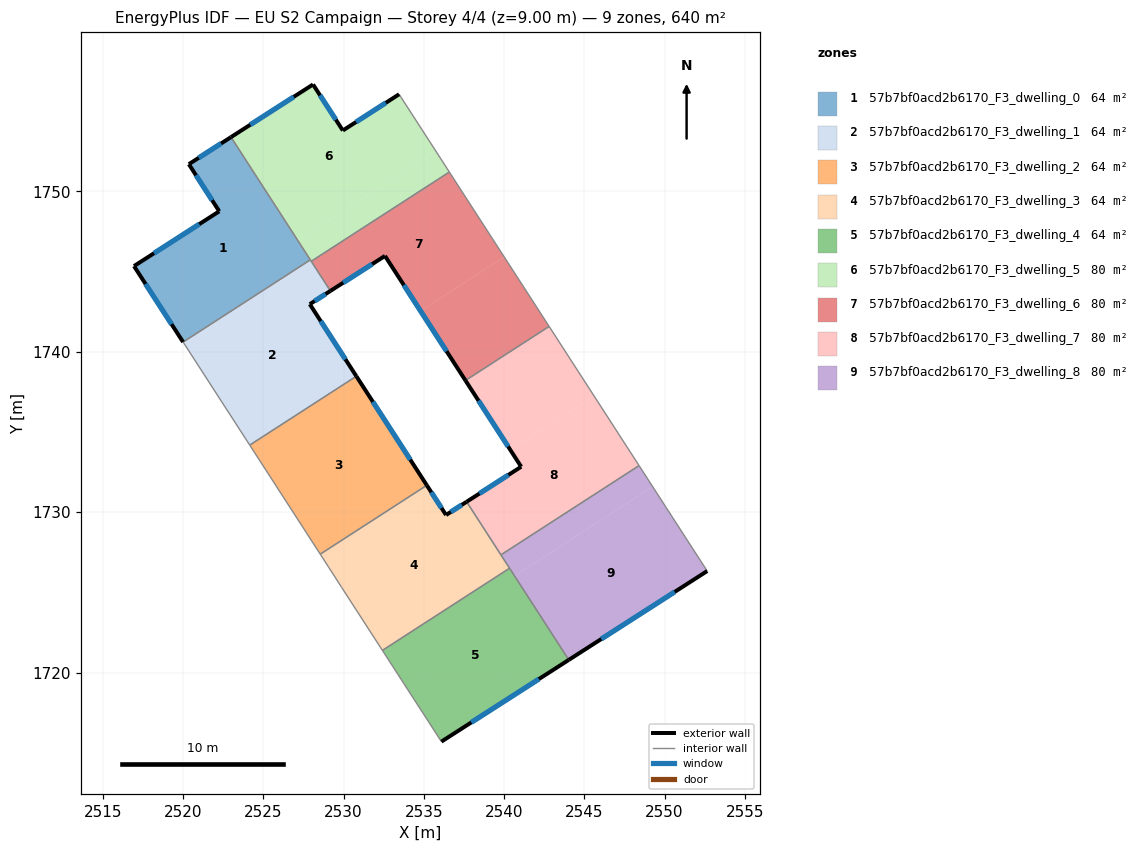
=== STOREY PLAN SPEC (per zone: floor XY polygon, exterior-wall plan segments, windows/doors) ===
zone 1: 57b7bf0acd2b6170_F3_dwelling_0  (64.0 m²)
  floor: (2522.98, 1753.38) (2527.92, 1745.73) (2519.99, 1740.60) (2516.93, 1745.34) (2522.25, 1748.75) (2520.35, 1751.69)
  exterior wall: (2522.98, 1753.38) – (2520.35, 1751.69)  [3.1 m]
    window: (2522.36, 1752.98) – (2520.97, 1752.09)  [2.6 m²]
  exterior wall: (2516.93, 1745.34) – (2519.99, 1740.60)  [5.6 m]
    window: (2517.65, 1744.23) – (2519.27, 1741.72)  [4.8 m²]
  exterior wall: (2522.25, 1748.75) – (2516.93, 1745.34)  [6.3 m]
    window: (2521.00, 1747.95) – (2518.18, 1746.14)  [5.3 m²]
  exterior wall: (2520.35, 1751.69) – (2522.25, 1748.75)  [3.5 m]
    window: (2520.80, 1751.00) – (2521.80, 1749.44)  [3.0 m²]
  interior walls: 2
zone 2: 57b7bf0acd2b6170_F3_dwelling_1  (64.0 m²)
  floor: (2529.17, 1743.79) (2527.89, 1742.97) (2530.79, 1738.47) (2524.15, 1734.18) (2519.99, 1740.60) (2527.92, 1745.73)
  exterior wall: (2527.89, 1742.97) – (2529.17, 1743.79)  [1.5 m]
    window: (2528.19, 1743.16) – (2528.87, 1743.60)  [1.3 m²]
  exterior wall: (2530.79, 1738.47) – (2527.89, 1742.97)  [5.3 m]
    window: (2530.11, 1739.53) – (2528.57, 1741.91)  [4.5 m²]
  interior walls: 5
zone 3: 57b7bf0acd2b6170_F3_dwelling_2  (64.0 m²)
  floor: (2530.79, 1738.47) (2535.18, 1731.68) (2528.54, 1727.38) (2524.15, 1734.18)
  exterior wall: (2535.18, 1731.68) – (2530.79, 1738.47)  [8.1 m]
    window: (2534.15, 1733.27) – (2531.82, 1736.88)  [6.8 m²]
  interior walls: 3
zone 4: 57b7bf0acd2b6170_F3_dwelling_3  (64.0 m²)
  floor: (2537.67, 1730.65) (2540.34, 1726.51) (2532.42, 1721.38) (2529.87, 1725.32) (2529.08, 1726.55) (2528.54, 1727.38) (2535.18, 1731.68) (2536.38, 1729.82)
  exterior wall: (2537.67, 1730.65) – (2536.38, 1729.82)  [1.5 m]
    window: (2537.36, 1730.46) – (2536.68, 1730.02)  [1.3 m²]
  exterior wall: (2536.38, 1729.82) – (2535.18, 1731.68)  [2.2 m]
    window: (2536.10, 1730.26) – (2535.47, 1731.24)  [1.9 m²]
  interior walls: 7
zone 5: 57b7bf0acd2b6170_F3_dwelling_4  (64.0 m²)
  floor: (2540.34, 1726.51) (2544.03, 1720.79) (2536.09, 1715.70) (2532.42, 1721.38)
  exterior wall: (2536.09, 1715.70) – (2544.03, 1720.79)  [9.4 m]
    window: (2537.96, 1716.89) – (2542.17, 1719.60)  [8.0 m²]
  interior walls: 3
zone 6: 57b7bf0acd2b6170_F3_dwelling_5  (80.0 m²)
  floor: (2533.46, 1756.05) (2535.74, 1752.51) (2527.13, 1746.95) (2522.98, 1753.38) (2528.09, 1756.66) (2529.95, 1753.79)
  floor: (2535.74, 1752.51) (2536.59, 1751.20) (2527.98, 1745.64) (2527.13, 1746.95)
  exterior wall: (2528.09, 1756.66) – (2522.98, 1753.38)  [6.1 m]
    window: (2526.89, 1755.89) – (2524.18, 1754.15)  [5.1 m²]
  exterior wall: (2529.95, 1753.79) – (2528.09, 1756.66)  [3.4 m]
    window: (2529.51, 1754.46) – (2528.53, 1755.99)  [2.9 m²]
  exterior wall: (2533.46, 1756.05) – (2529.95, 1753.79)  [4.2 m]
    window: (2532.63, 1755.52) – (2530.77, 1754.32)  [3.5 m²]
  interior walls: 4
zone 7: 57b7bf0acd2b6170_F3_dwelling_6  (80.0 m²)
  floor: (2536.59, 1751.20) (2540.01, 1745.91) (2534.79, 1742.54) (2532.58, 1745.97) (2529.17, 1743.79) (2527.98, 1745.64)
  floor: (2540.01, 1745.91) (2542.81, 1741.58) (2537.59, 1738.21) (2534.79, 1742.54)
  exterior wall: (2529.17, 1743.79) – (2532.58, 1745.97)  [4.0 m]
    window: (2529.97, 1744.30) – (2531.78, 1745.46)  [3.4 m²]
  exterior wall: (2532.58, 1745.97) – (2537.59, 1738.21)  [9.2 m]
    window: (2533.75, 1744.15) – (2536.41, 1740.03)  [7.8 m²]
  interior walls: 4
zone 8: 57b7bf0acd2b6170_F3_dwelling_7  (80.1 m²)
  floor: (2542.81, 1741.58) (2545.61, 1737.25) (2540.39, 1733.88) (2537.59, 1738.21)
  floor: (2545.61, 1737.25) (2548.41, 1732.90) (2539.81, 1727.34) (2537.67, 1730.65) (2541.07, 1732.83) (2540.39, 1733.88)
  exterior wall: (2541.07, 1732.83) – (2537.67, 1730.65)  [4.0 m]
    window: (2540.27, 1732.32) – (2538.46, 1731.16)  [3.4 m²]
  exterior wall: (2537.59, 1738.21) – (2541.07, 1732.83)  [6.4 m]
    window: (2538.41, 1736.95) – (2540.25, 1734.10)  [5.4 m²]
  interior walls: 4
zone 9: 57b7bf0acd2b6170_F3_dwelling_8  (80.0 m²)
  floor: (2548.41, 1732.90) (2549.26, 1731.59) (2540.65, 1726.03) (2539.81, 1727.34)
  floor: (2549.26, 1731.59) (2552.66, 1726.33) (2544.03, 1720.79) (2540.65, 1726.03)
  exterior wall: (2544.03, 1720.79) – (2552.66, 1726.33)  [10.3 m]
    window: (2546.06, 1722.09) – (2550.64, 1725.03)  [8.6 m²]
  interior walls: 4

=== DERIVED (storey summary) ===
Building: EU S2 Campaign
Storey: 4 of 4  (floor level z = 9.00 m)
Storey gross floor area: 640.4 m²
Zones on this storey: 9
  - 57b7bf0acd2b6170_F3_dwelling_0: floor 64.0 m²; exterior wall 18.6 m (55.7 m²); 4 window(s) 15.7 m²; WWR 28.1%
  - 57b7bf0acd2b6170_F3_dwelling_1: floor 64.0 m²; exterior wall 6.9 m (20.6 m²); 2 window(s) 5.8 m²; WWR 28.1%
  - 57b7bf0acd2b6170_F3_dwelling_2: floor 64.0 m²; exterior wall 8.1 m (24.3 m²); 1 window(s) 6.8 m²; WWR 28.1%
  - 57b7bf0acd2b6170_F3_dwelling_3: floor 64.0 m²; exterior wall 3.7 m (11.2 m²); 2 window(s) 3.1 m²; WWR 28.1%
  - 57b7bf0acd2b6170_F3_dwelling_4: floor 64.0 m²; exterior wall 9.4 m (28.3 m²); 1 window(s) 8.0 m²; WWR 28.1%
  - 57b7bf0acd2b6170_F3_dwelling_5: floor 80.0 m²; exterior wall 13.7 m (41.0 m²); 3 window(s) 11.5 m²; WWR 28.1%
  - 57b7bf0acd2b6170_F3_dwelling_6: floor 80.0 m²; exterior wall 13.3 m (39.9 m²); 2 window(s) 11.2 m²; WWR 28.1%
  - 57b7bf0acd2b6170_F3_dwelling_7: floor 80.1 m²; exterior wall 10.4 m (31.3 m²); 2 window(s) 8.8 m²; WWR 28.1%
  - 57b7bf0acd2b6170_F3_dwelling_8: floor 80.0 m²; exterior wall 10.3 m (30.8 m²); 1 window(s) 8.6 m²; WWR 28.1%
Zone adjacency (shared interzone walls):
  - 57b7bf0acd2b6170_F3_dwelling_0 ↔ 57b7bf0acd2b6170_F3_dwelling_1
  - 57b7bf0acd2b6170_F3_dwelling_0 ↔ 57b7bf0acd2b6170_F3_dwelling_5
  - 57b7bf0acd2b6170_F3_dwelling_1 ↔ 57b7bf0acd2b6170_F3_dwelling_2
  - 57b7bf0acd2b6170_F3_dwelling_1 ↔ 57b7bf0acd2b6170_F3_dwelling_5
  - 57b7bf0acd2b6170_F3_dwelling_1 ↔ 57b7bf0acd2b6170_F3_dwelling_6
  - 57b7bf0acd2b6170_F3_dwelling_2 ↔ 57b7bf0acd2b6170_F3_dwelling_3
  - 57b7bf0acd2b6170_F3_dwelling_3 ↔ 57b7bf0acd2b6170_F3_dwelling_4
  - 57b7bf0acd2b6170_F3_dwelling_3 ↔ 57b7bf0acd2b6170_F3_dwelling_7
  - 57b7bf0acd2b6170_F3_dwelling_3 ↔ 57b7bf0acd2b6170_F3_dwelling_8
  - 57b7bf0acd2b6170_F3_dwelling_4 ↔ 57b7bf0acd2b6170_F3_dwelling_8
  - 57b7bf0acd2b6170_F3_dwelling_5 ↔ 57b7bf0acd2b6170_F3_dwelling_6
  - 57b7bf0acd2b6170_F3_dwelling_6 ↔ 57b7bf0acd2b6170_F3_dwelling_7
  - 57b7bf0acd2b6170_F3_dwelling_7 ↔ 57b7bf0acd2b6170_F3_dwelling_8